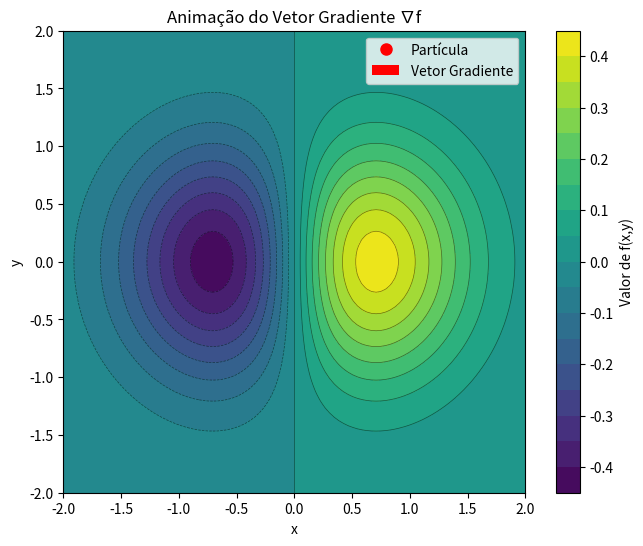

Recreate this plot in Python.
import numpy as np
import matplotlib.pyplot as plt
from matplotlib.animation import FuncAnimation

# 1. Definindo o Campo Escalar (O "Terreno")
# Vamos usar uma função com picos e vales: f(x, y) = x * exp(-x^2 - y^2)
def f(x, y):
    return x * np.exp(-x**2 - y**2)

# 2. Definindo o Gradiente (A derivada parcial)
# O gradiente é um vetor [df/dx, df/dy]
def calcula_gradiente(x, y):
    # Derivada parcial em relação a x
    df_dx = np.exp(-x**2 - y**2) * (1 - 2*x**2)
    # Derivada parcial em relação a y
    df_dy = -2 * x * y * np.exp(-x**2 - y**2)
    return np.array([df_dx, df_dy])

# --- Configuração da Visualização ---

# Criar a grade de coordenadas para o fundo (Contour Plot)
x_range = np.linspace(-2, 2, 100)
y_range = np.linspace(-2, 2, 100)
X, Y = np.meshgrid(x_range, y_range)
Z = f(X, Y)

fig, ax = plt.subplots(figsize=(8, 6))
ax.set_aspect('equal')

# Desenhar o mapa de contorno (as "alturas")
contour = ax.contourf(X, Y, Z, levels=20, cmap='viridis')
fig.colorbar(contour, ax=ax, label='Valor de f(x,y)')
ax.contour(X, Y, Z, levels=20, colors='k', linewidths=0.5, alpha=0.5)

# Inicializar o ponto (partícula) e a seta (vetor gradiente)
ponto, = ax.plot([], [], 'ro', markersize=8, label='Partícula') # Ponto vermelho
# Quiver é usado para desenhar vetores
vetor_seta = ax.quiver([], [], [], [], color='red', scale=5, width=0.005, label='Vetor Gradiente')

ax.set_title('Animação do Vetor Gradiente ∇f')
ax.set_xlabel('x')
ax.set_ylabel('y')
ax.legend(loc='upper right')

# --- Lógica da Animação ---

